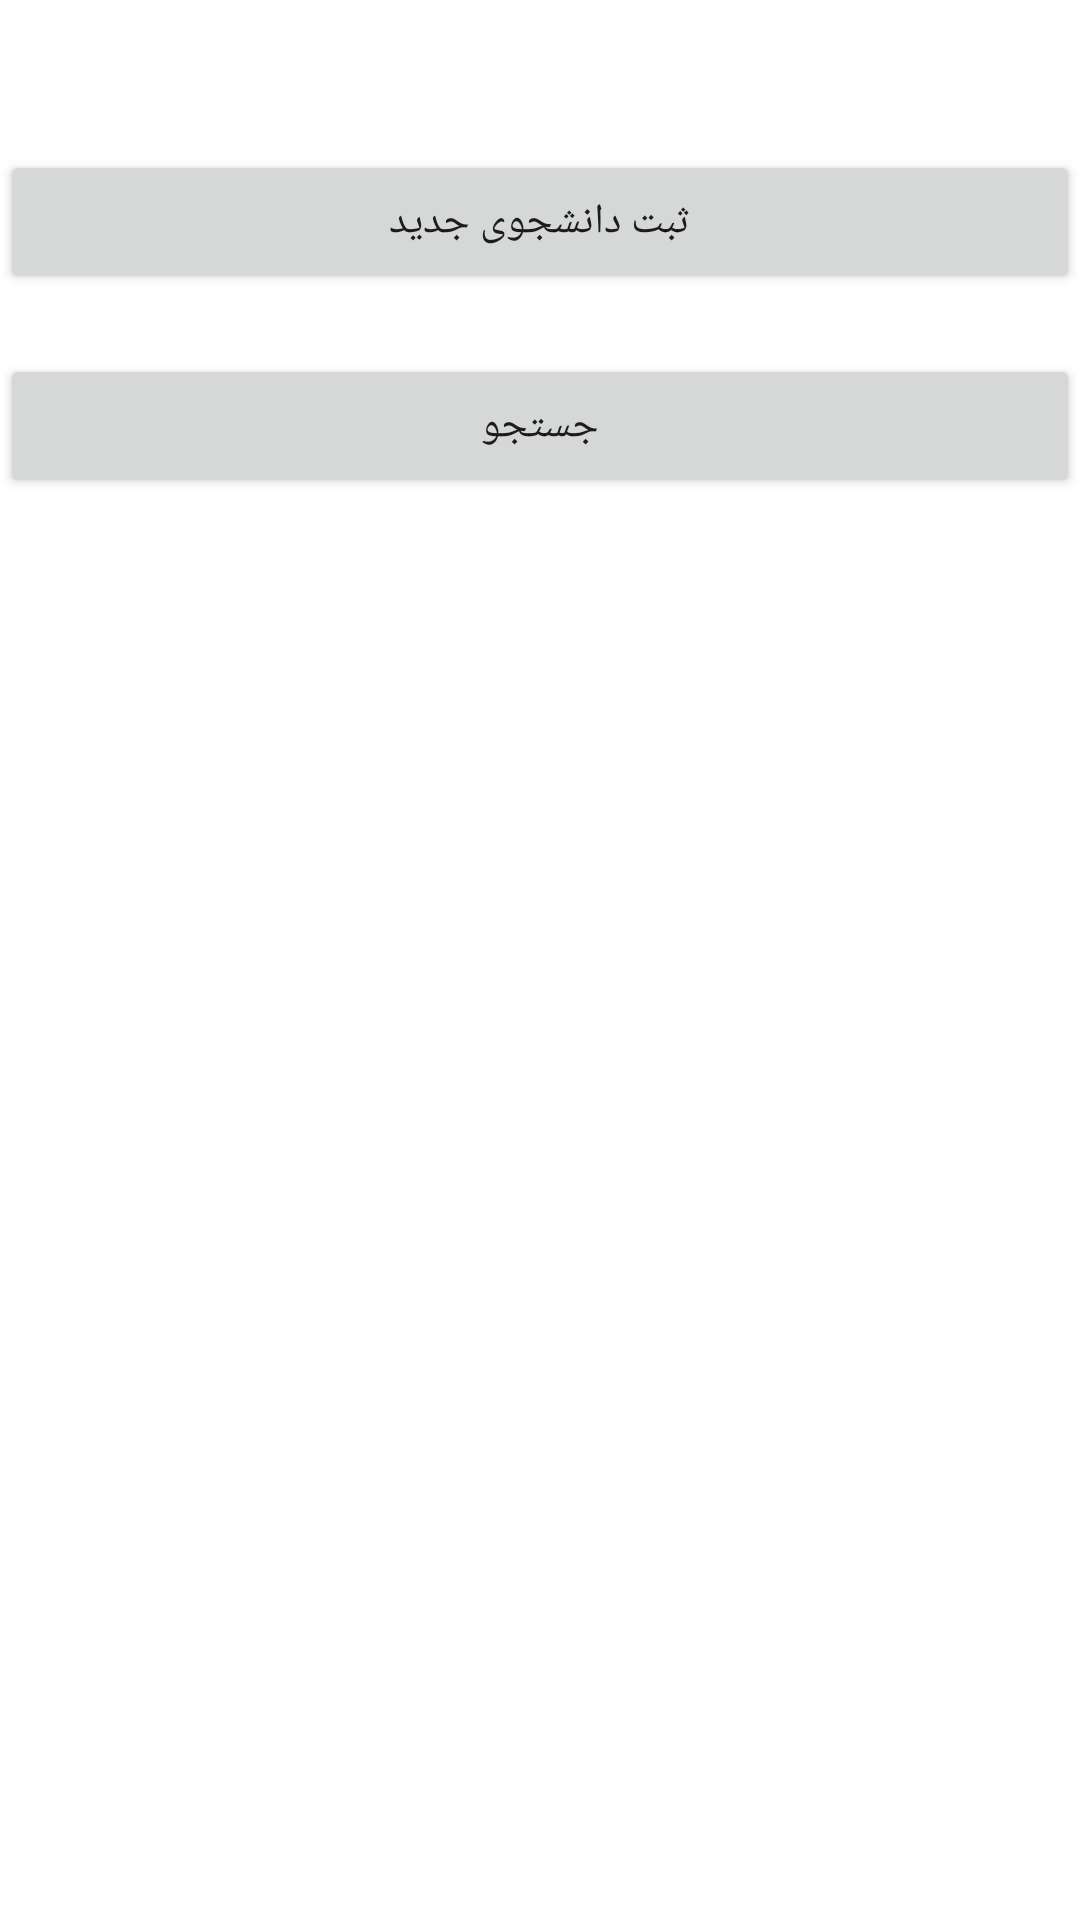

Here is an Android app screen rendered from its layout file. Give the layout XML and the strings, colors and styles it references.
<!-- AndroidManifest.xml: application theme Theme.M1P2E27 -->
<!-- res/layout/activity_main.xml -->
<?xml version="1.0" encoding="utf-8"?>
<LinearLayout
    xmlns:android="http://schemas.android.com/apk/res/android"
    xmlns:app="http://schemas.android.com/apk/res-auto"
    xmlns:tools="http://schemas.android.com/tools"
    android:layout_width="match_parent"
    android:layout_height="match_parent"
    tools:context=".MainActivity"
    android:orientation="vertical">

    <Button
        android:layout_marginTop="50dp"
        android:layout_width="match_parent"
        android:layout_height="wrap_content"
        android:text="ثبت دانشجوی جدید"
        android:id="@+id/btn_main_new"></Button>


    <Button
        android:layout_marginTop="20dp"
        android:layout_width="match_parent"
        android:layout_height="wrap_content"
        android:text="جستجو"
        android:id="@+id/btn_main_search"></Button>

    <androidx.recyclerview.widget.RecyclerView
        android:id="@+id/rec"
        android:layout_width="match_parent"
        android:layout_height="match_parent">

    </androidx.recyclerview.widget.RecyclerView>

</LinearLayout>
<!-- resources referenced by this layout -->
<resources>
  <style name="Theme.M1P2E27" parent="Theme.MaterialComponents.DayNight.DarkActionBar">
          
          <item name="colorPrimary">@color/purple_500</item>
          <item name="colorPrimaryVariant">@color/purple_700</item>
          <item name="colorOnPrimary">@color/white</item>
          
          <item name="colorSecondary">@color/teal_200</item>
          <item name="colorSecondaryVariant">@color/teal_700</item>
          <item name="colorOnSecondary">@color/black</item>
          
          <item name="android:statusBarColor" tools:targetApi="l">?attr/colorPrimaryVariant</item>
          
      </style>
  <!-- not gathered from this repository: default colours our renderer supplied (Android Studio template values) -->
  <color name="purple_500">#FF6200EE</color>
  <color name="purple_700">#FF3700B3</color>
  <color name="teal_200">#FF03DAC5</color>
  <color name="teal_700">#FF018786</color>
  <color name="black">#FF000000</color>
  <color name="white">#FFFFFFFF</color>
</resources>
